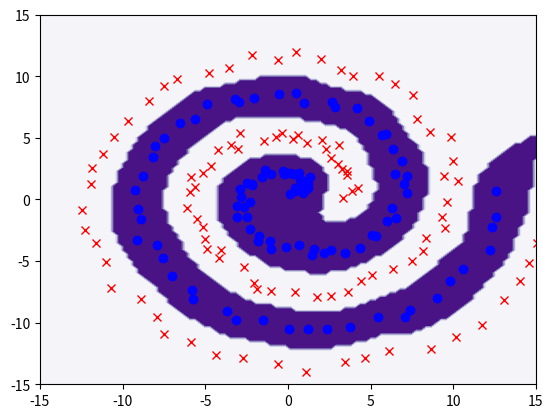

Recreate this plot in Python.
import numpy as np
import matplotlib.pyplot as plt
import matplotlib as mpl
n = 200
a = np.linspace(0, 4 * np.pi, int(n / 2))
u = np.concatenate((a * np.cos(a), (a + np.pi) * np.cos(a))).T.reshape(n, 1) + np.random.rand(n, 1)
v = np.concatenate((a * np.sin(a), (a + np.pi) * np.sin(a))).T.reshape(n, 1) + np.random.rand(n, 1)
x = np.concatenate((u, v), axis=1)
y = np.concatenate((np.ones((1, int(n / 2))), np.ones((1, int(n / 2))) - 2), axis=1).T.reshape(n, 1)

x2 = np.sum((x ** 2), 1).reshape(-1, 1)
hh = 2 * 1 ** 2
learning_rate = 0.01
k = np.exp(-(np.tile(x2, (1, n)) + np.tile(x2.T, (n, 1)) - 2 * x.dot(x.T)) / hh)
t = np.linalg.lstsq((k.dot(k) + learning_rate * np.eye(n)), (k.dot(y)), rcond=-1)[0]

m = 100
X = np.linspace(-15, 15, m).T.reshape(-1, 1)
X2 = X ** 2
U = np.exp(-(np.tile(u ** 2, (1, m)) + np.tile(X2.T, (n, 1)) - 2 * u.dot(X.T)) / hh)
V = np.exp(-(np.tile(v ** 2, (1, m)) + np.tile(X2.T, (n, 1)) - 2 * v.dot(X.T)) / hh)

X_1, X_2 = np.meshgrid(X, X)
plt.contourf(X_1, X_2, np.sign(V.T.dot(U * np.tile(t, (1, m)))))
plt.set_cmap(cmap='Purples')
plt.plot(x[np.where(y == 1)[0], 0], x[np.where(y == 1)[0], 1], 'bo')
plt.plot(x[np.where(y == -1)[0], 0], x[np.where(y == -1)[0], 1], 'rx')
plt.axis([-15, 15, -15, 15])
plt.show()
